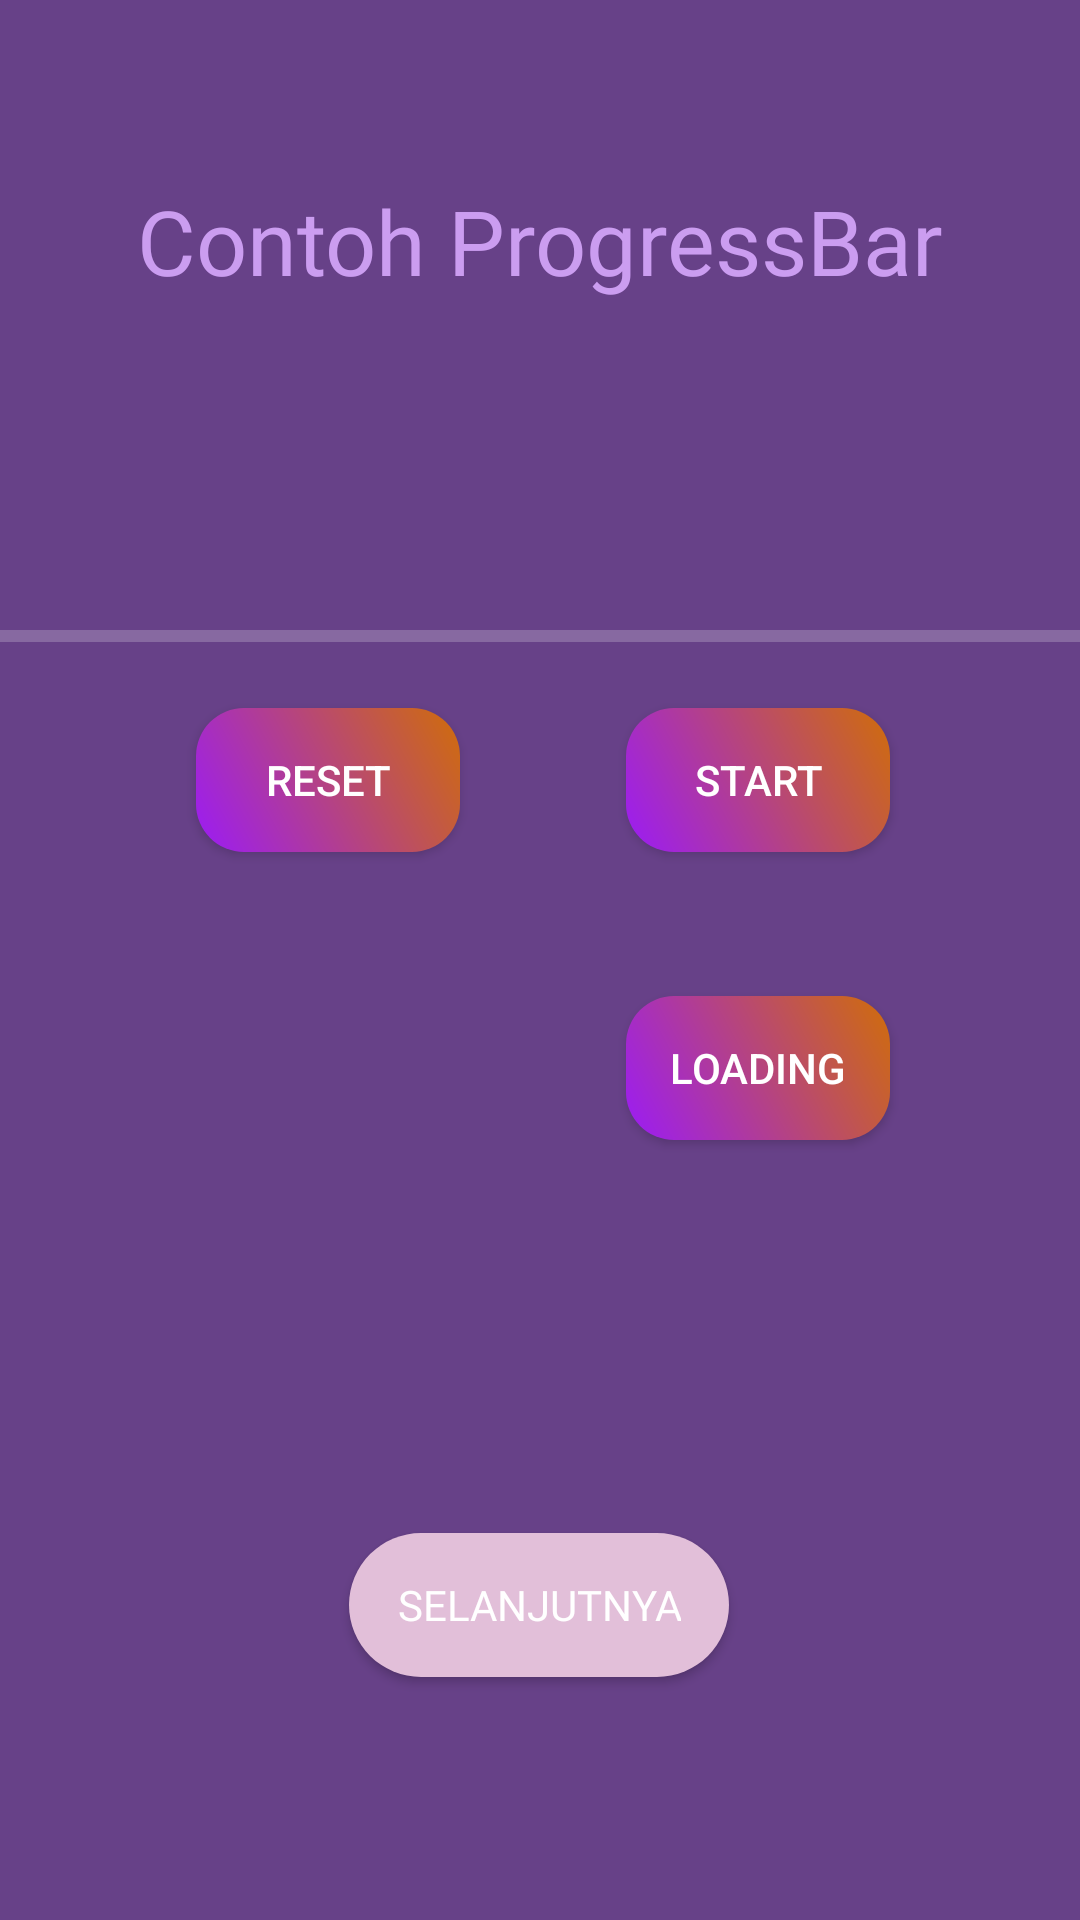

Produce the Android XML layout that renders to this screen, including the resource entries it uses.
<!-- AndroidManifest.xml: application theme Theme.LatihanWidget -->
<!-- res/layout/activity_control_progress_bar.xml -->
<?xml version="1.0" encoding="utf-8"?>
<androidx.constraintlayout.widget.ConstraintLayout
        xmlns:android="http://schemas.android.com/apk/res/android"
        xmlns:tools="http://schemas.android.com/tools"
        xmlns:app="http://schemas.android.com/apk/res-auto"
        android:layout_width="match_parent"
        android:layout_height="match_parent"
        android:background="@drawable/bg_home"
        tools:context=".Control_ProgressBar">


    <TextView
            android:id="@+id/txtContoh"
            android:layout_width="wrap_content"
            android:layout_height="wrap_content"
            android:text="Contoh ProgressBar"
            style="@style/TextViewStyle"
            android:textSize="30sp"
            android:textAlignment="center"
            app:layout_constraintTop_toTopOf="parent"
            app:layout_constraintStart_toStartOf="parent"
            android:layout_marginTop="60dp"
            app:layout_constraintEnd_toEndOf="parent"/>

    <Button
            android:id="@+id/button_increase"
            android:layout_width="wrap_content"
            android:layout_height="wrap_content"
            android:text="Start"
            android:textColor="@color/white"
            android:background="@drawable/gradient_button"
            app:layout_constraintBaseline_toBaselineOf="@+id/button_reset"
            app:layout_constraintStart_toEndOf="@+id/button_reset"
            android:layout_marginEnd="8dp"
            app:layout_constraintEnd_toEndOf="parent"/>

    <ProgressBar
            android:id="@+id/progressBar"
            style="?android:attr/progressBarStyleHorizontal"
            android:layout_width="0dp"
            android:layout_height="wrap_content"
            android:max="100"
            android:progress="0"
            android:progressTint="@color/purple_500"
            app:layout_constraintTop_toTopOf="parent"
            app:layout_constraintStart_toStartOf="parent"
            android:layout_marginTop="204dp"
            app:layout_constraintEnd_toEndOf="parent"
            app:layout_constraintHorizontal_bias="0.0"
            android:layout_marginBottom="219dp"
            app:layout_constraintBottom_toTopOf="@+id/download_btn"/>

    <ProgressBar
            android:id="@+id/progressBarIndeterminate"
            style="?android:attr/progressBarStyle"
            android:layout_width="69dp"
            android:layout_height="58dp"
            android:indeterminate="true"
            android:indeterminateTint="@color/teal_700"
            android:visibility="invisible"
            app:layout_constraintTop_toBottomOf="@+id/button_reset"
            android:layout_marginTop="40dp"
            app:layout_constraintStart_toStartOf="parent"
            app:layout_constraintEnd_toEndOf="@+id/button_reset"
            app:layout_constraintHorizontal_bias="0.0"
            android:layout_marginStart="93dp"
            app:layout_constraintEnd_toStartOf="@+id/button_start_loading"
            android:layout_marginEnd="60dp"
            />

    <Button
            android:id="@+id/button_start_loading"
            android:layout_width="wrap_content"
            android:layout_height="wrap_content"
            android:text="Loading"
            android:background="@drawable/gradient_button"
            android:textColor="@color/white"
            android:layout_marginTop="48dp"
            app:layout_constraintTop_toBottomOf="@+id/button_increase"
            app:layout_constraintEnd_toEndOf="parent"
            android:layout_marginEnd="60dp"
            app:layout_constraintStart_toStartOf="@+id/button_increase"
            app:layout_constraintHorizontal_bias="0.0"/>

    <Button
            android:id="@+id/button_reset"
            android:layout_width="wrap_content"
            android:layout_height="wrap_content"
            android:background="@drawable/gradient_button"
            android:text="Reset"
            android:textColor="@color/white"
            android:layout_marginTop="16dp"
            app:layout_constraintTop_toBottomOf="@+id/progressBar"
            app:layout_constraintEnd_toStartOf="@+id/button_increase"
            app:layout_constraintStart_toStartOf="parent"
            android:layout_marginStart="10dp"/>

    <Button
            android:layout_width="240dp"
            android:layout_height="0dp"
            android:text="Download"
            android:drawableRight="@drawable/ic_launcher_foreground"
            android:background="@drawable/rounded_button"
            android:textColor="@color/white"
            android:backgroundTint="@color/red_button"
            android:id="@+id/download_btn"
            app:layout_constraintEnd_toEndOf="@+id/button_start_loading"
            app:layout_constraintBottom_toBottomOf="parent"
            app:layout_constraintTop_toBottomOf="@+id/progressBar"
            android:layout_marginBottom="227dp"/>


    <Button
            android:layout_width="wrap_content"
            android:layout_height="wrap_content"
            android:text="Selanjutnya"
            style="@style/ButtonStyle"
            android:id="@+id/btn_progressbar"
            android:layout_marginBottom="81dp"
            app:layout_constraintEnd_toEndOf="parent"
            app:layout_constraintStart_toStartOf="parent"
            app:layout_constraintBottom_toBottomOf="parent"
            app:layout_constraintHorizontal_bias="0.498"
            app:layout_constraintVertical_bias="0.872"/>


</androidx.constraintlayout.widget.ConstraintLayout>
<!-- resources referenced by this layout -->
<resources>
  <color name="purple_500">#FF6200EE</color>
  <color name="red_button">#FB2525</color>
  <color name="teal_700">#FF018786</color>
  <color name="white">#FFFFFFFF</color>
  <!-- drawable gradient_button (drawable) -->
  <?xml version="1.0" encoding="utf-8"?>
  <shape xmlns:android="http://schemas.android.com/apk/res/android">
      <gradient
              android:startColor="#9B1BF6"
              android:endColor="#D06D09"
              android:angle="45"/>
      <corners android:radius="16dp"/>
  </shape>
  <!-- drawable ic_launcher_foreground: webp bitmap (mipmap-hdpi, 7550 bytes) -->
  <!-- drawable rounded_button (drawable) -->
  <?xml version="1.0" encoding="utf-8"?>
  <shape xmlns:android="http://schemas.android.com/apk/res/android">
      <solid android:color="@color/colorSecondary" />
      <corners android:radius="25dp" />
      <padding
              android:left="16dp"
              android:top="8dp"
              android:right="16dp"
              android:bottom="8dp" />
      <size android:width="10dp"
            android:height="5dp"/>
  </shape>
  <style name="ButtonStyle">
          <item name="android:backgroundTint">@color/colorSecondary</item>
          <item name="android:textColor">@color/white</item>
          <item name="android:background">@drawable/rounded_button</item>
          <item name="android:fontFamily">@font/adlam_display</item>
      </style>
  <style name="TextViewStyle">
          <item name="android:textColor">@color/colorPrimary</item>
          <item name="android:textSize">18sp</item>
          <item name="android:fontFamily">@font/adlam_display</item>
      </style>
  <style name="Theme.LatihanWidget" parent="Base.Theme.LatihanWidget" />
  <color name="colorSecondary">#E2BFD9</color>
  <color name="colorPrimary">#CB9DF0</color>
  <style name="Base.Theme.LatihanWidget" parent="Theme.AppCompat.NoActionBar">
          <item name="colorPrimary">@color/colorPrimary</item>
          <item name="colorPrimaryDark">@color/colorBackground</item>
          <item name="colorAccent">@color/colorAccent</item>
          <item name="android:colorBackground">@color/colorBackground</item>
          <item name="android:textColor">@color/black</item>
      </style>
  <color name="colorBackground">#674188</color>
  <color name="colorAccent">#C8A1E0</color>
  <color name="black">#FF000000</color>
</resources>
